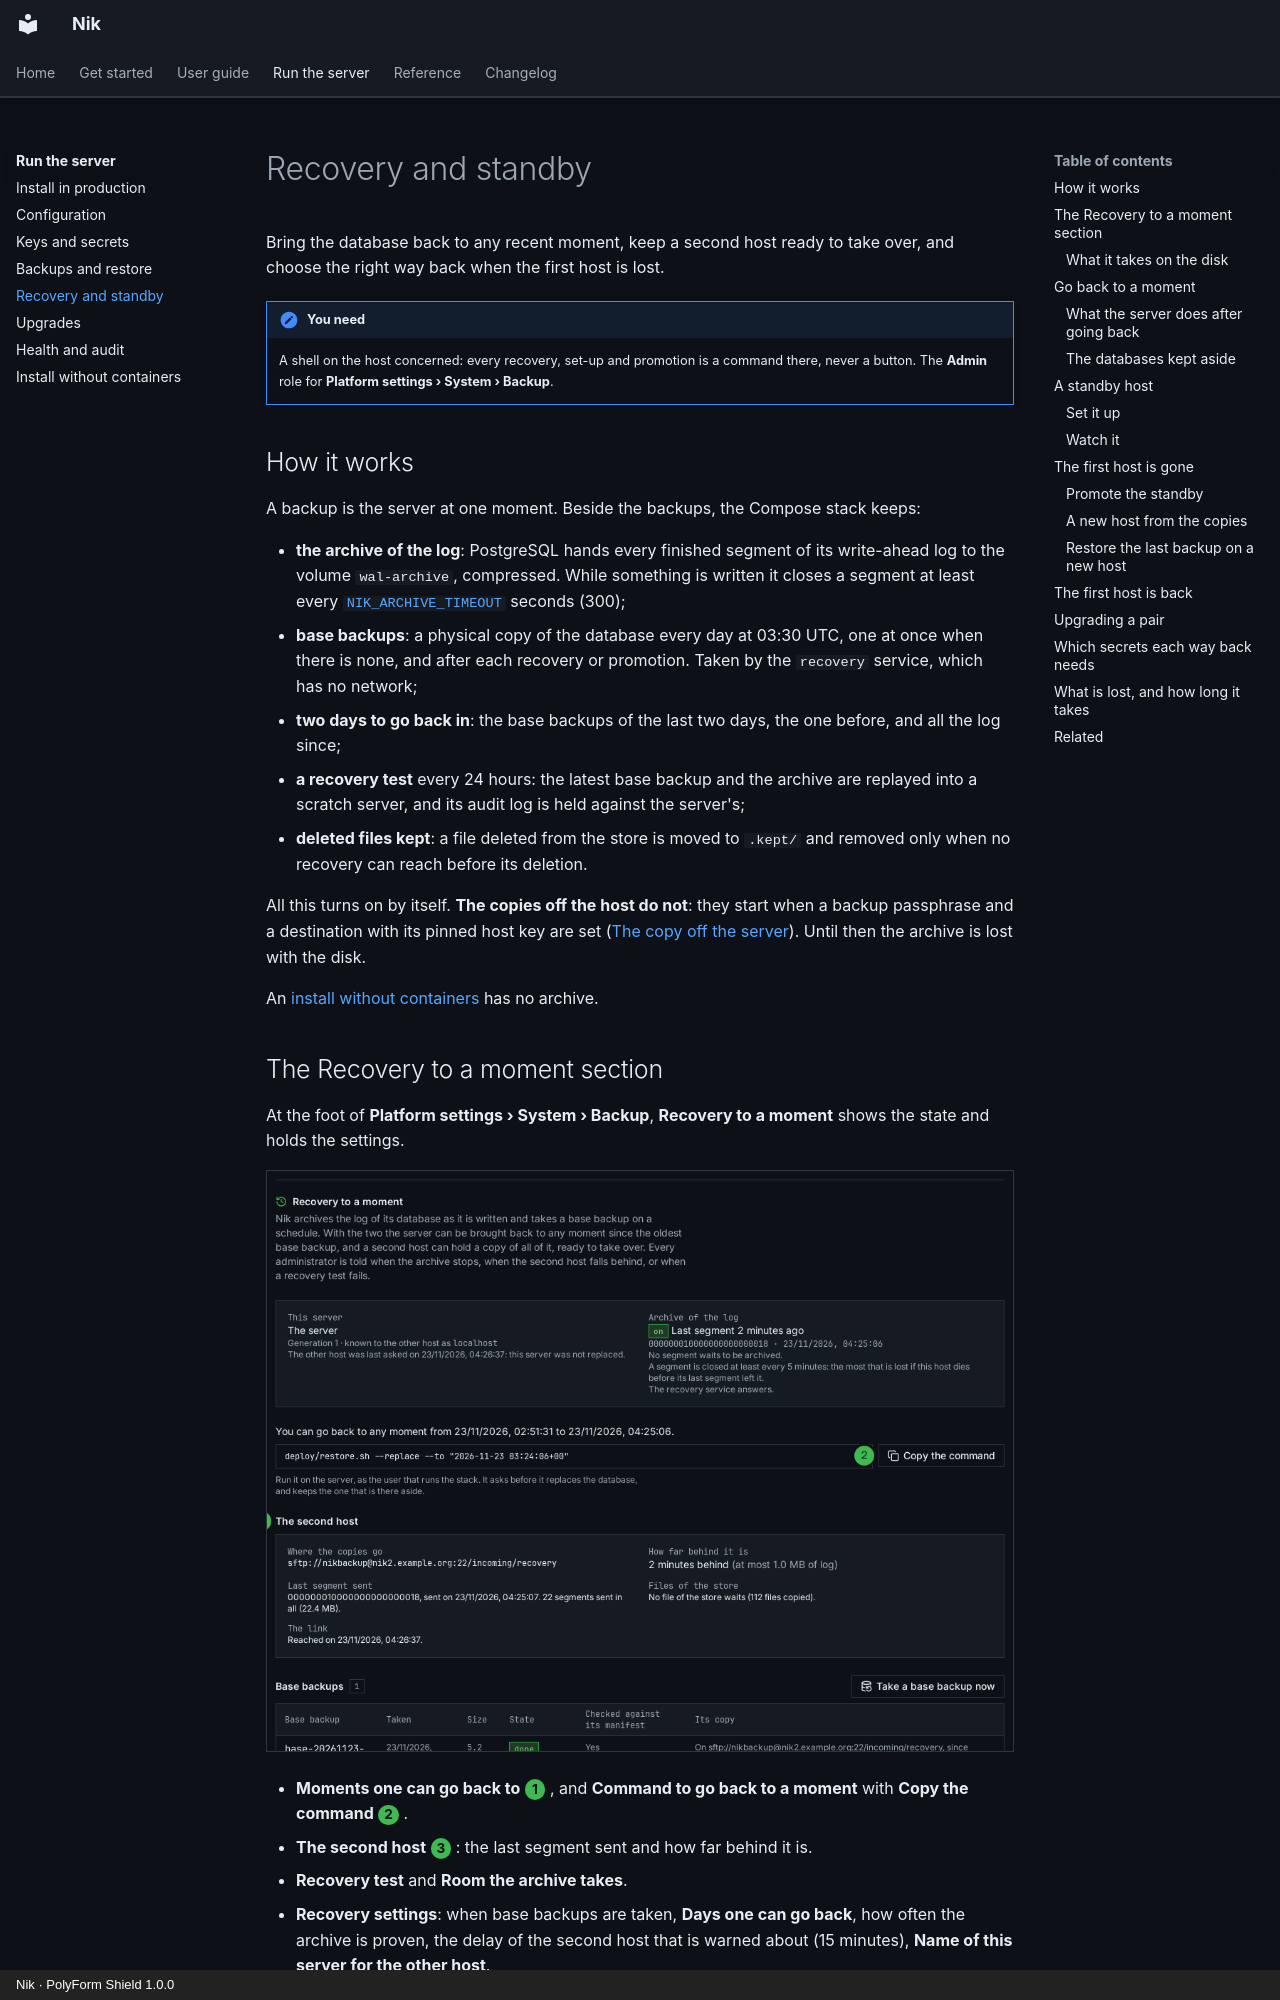

repository: n36l3c7/Nik · page: admin/recovery/index.html · generator: mkdocs · copyright: Nik · PolyForm Shield 1.0.0

# Recovery and standby

Bring the database back to any recent moment, keep a second host ready to take over, and choose the right way back when the first host is lost.

!!! note "You need"
    A shell on the host concerned: every recovery, set-up and promotion is a command there, never a button. The **Admin** role for **Platform settings › System › Backup**.

## How it works

A backup is the server at one moment. Beside the backups, the Compose stack keeps:

- **the archive of the log**: PostgreSQL hands every finished segment of its write-ahead log to the volume `wal-archive`, compressed. While something is written it closes a segment at least every [`NIK_ARCHIVE_TIMEOUT`](../reference/configuration.md#NIK_ARCHIVE_TIMEOUT) seconds (300);
- **base backups**: a physical copy of the database every day at 03:30 UTC, one at once when there is none, and after each recovery or promotion. Taken by the `recovery` service, which has no network;
- **two days to go back in**: the base backups of the last two days, the one before, and all the log since;
- **a recovery test** every 24 hours: the latest base backup and the archive are replayed into a scratch server, and its audit log is held against the server's;
- **deleted files kept**: a file deleted from the store is moved to `.kept/` and removed only when no recovery can reach before its deletion.

All this turns on by itself. **The copies off the host do not**: they start when a backup passphrase and a destination with its pinned host key are set ([The copy off the server](backups.md#the-copy-off-the-server)). Until then the archive is lost with the disk.

An [install without containers](manual-install.md) has no archive.

## The Recovery to a moment section

At the foot of **Platform settings › System › Backup**, **Recovery to a moment** shows the state and holds the settings.

![Recovery to a moment: moments one can go back to and the command](../img/admin/recovery-1-moment.png)

- **Moments one can go back to** <span class="step">1</span>, and **Command to go back to a moment** with **Copy the command** <span class="step">2</span>.
- **The second host** <span class="step">3</span>: the last segment sent and how far behind it is.
- **Recovery test** and **Room the archive takes**.
- **Recovery settings**: when base backups are taken, **Days one can go back**, how often the archive is proven, the delay of the second host that is warned about (15 minutes), **Name of this server for the other host**.

Every administrator is told when the archive stops, the recovery service does not answer, a base backup or test fails, or the second host is not reached or falls behind.
